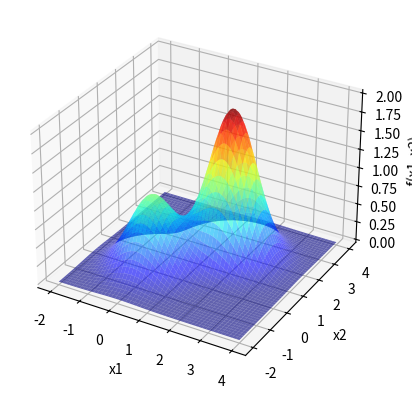

Write Python code to recreate this figure.
import numpy as np
import matplotlib . pyplot as plt

def f(x1 , x2 ): #dominio x1 = |-2 , 4| x2 = |-2 , 5|
    return (np.exp(-(x1**2 + x2**2)) + 2 * np.exp(-((x1-1.7)**2 + (x2-1.7)**2)))

x1 = np.linspace(-2, 4, 1000)
X1, X2 = np.meshgrid(x1, x1)
Y = f(X1, X2)

fig = plt.figure()
ax = fig.add_subplot(111, projection='3d')
ax.plot_surface(X1, X2, Y, cmap='jet', alpha=0.6)

ax.set_xlabel('x1')
ax.set_ylabel('x2')
ax.set_zlabel('f(x1, x2)')
plt.show ()
bp=1